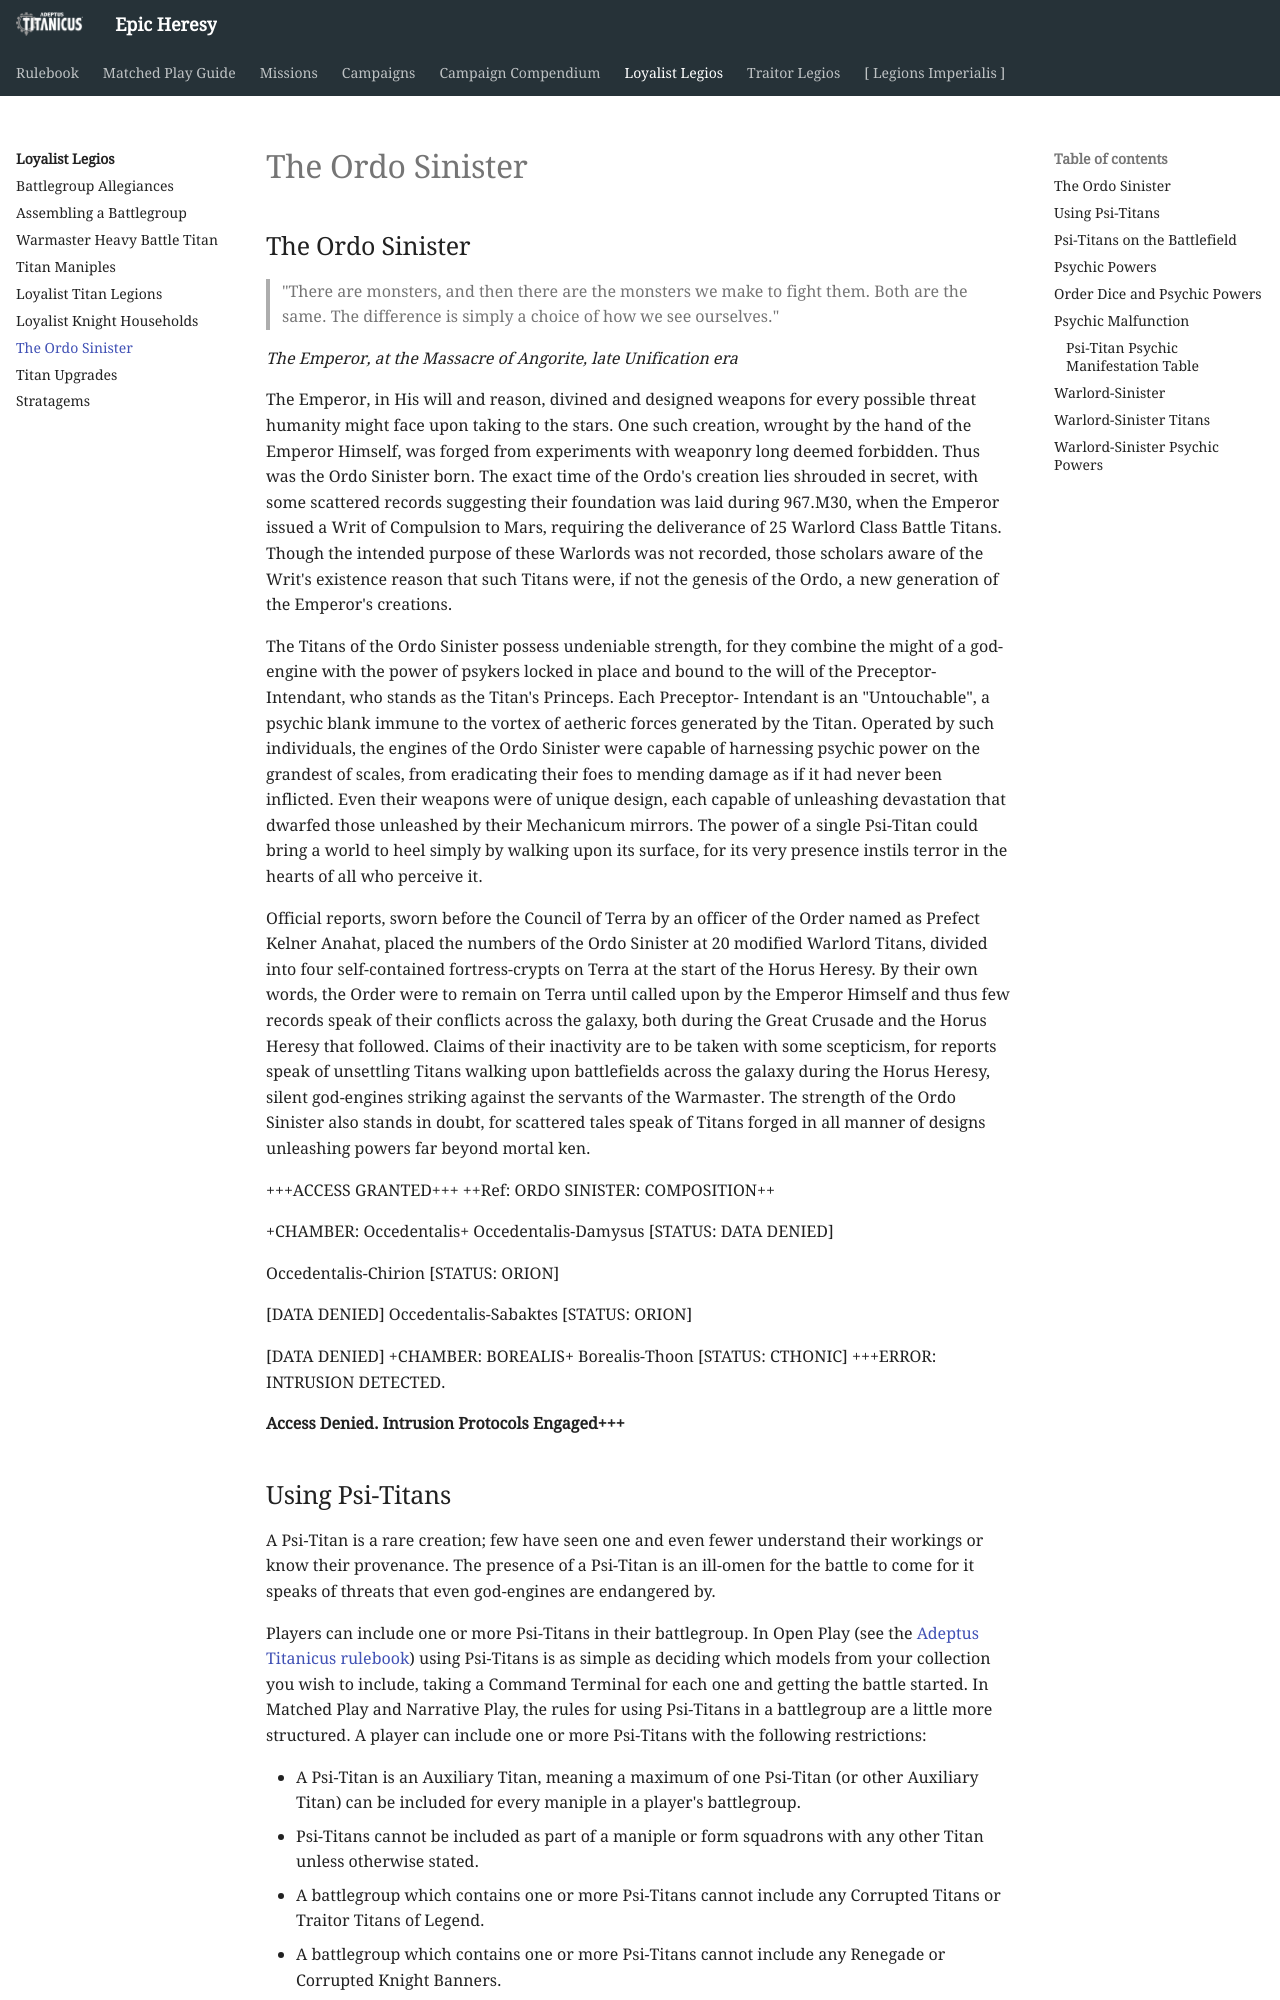

repository: BBBase-EHeresy-PPPub/EHeresy · page: at2018/loyalist_legios/the_ordo_sinister/index.html · generator: mkdocs

## The Ordo Sinister

> "There are monsters, and then there are the monsters we make to fight them. Both are the same. The difference is simply a choice of how we see ourselves."

*The Emperor, at the Massacre of Angorite, late Unification era*

The Emperor, in His will and reason, divined and designed weapons for every possible threat humanity might face upon taking to the stars. One such creation, wrought by the hand of the Emperor Himself, was forged from experiments with weaponry long deemed forbidden. Thus was the Ordo Sinister born. The exact time of the Ordo's creation lies shrouded in secret, with some scattered records suggesting their foundation was laid during 967.M30, when the Emperor issued a Writ of Compulsion to Mars, requiring the deliverance of 25 Warlord Class Battle Titans. Though the intended purpose of these Warlords was not recorded, those scholars aware of the Writ's existence reason that such Titans were, if not the genesis of the Ordo, a new generation of the Emperor's creations.

The Titans of the Ordo Sinister possess undeniable strength, for they combine the might of a god-engine with the power of psykers locked in place and bound to the will of the Preceptor- Intendant, who stands as the Titan's Princeps. Each Preceptor- Intendant is an "Untouchable", a psychic blank immune to the vortex of aetheric forces generated by the Titan. Operated by such individuals, the engines of the Ordo Sinister were capable of harnessing psychic power on the grandest of scales, from eradicating their foes to mending damage as if it had never been inflicted. Even their weapons were of unique design, each capable of unleashing devastation that dwarfed those unleashed by their Mechanicum mirrors. The power of a single Psi-Titan could bring a world to heel simply by walking upon its surface, for its very presence instils terror in the hearts of all who perceive it.

Official reports, sworn before the Council of Terra by an officer of the Order named as Prefect Kelner Anahat, placed the numbers of the Ordo Sinister at 20 modified Warlord Titans, divided into four self-contained fortress-crypts on Terra at the start of the Horus Heresy. By their own words, the Order were to remain on Terra until called upon by the Emperor Himself and thus few records speak of their conflicts across the galaxy, both during the Great Crusade and the Horus Heresy that followed. Claims of their inactivity are to be taken with some scepticism, for reports speak of unsettling Titans walking upon battlefields across the galaxy during the Horus Heresy, silent god-engines striking against the servants of the Warmaster. The strength of the Ordo Sinister also stands in doubt, for scattered tales speak of Titans forged in all manner of designs unleashing powers far beyond mortal ken.

+++ACCESS GRANTED+++ ++Ref: ORDO SINISTER: COMPOSITION++

+CHAMBER: Occedentalis+ Occedentalis-Damysus [STATUS: DATA DENIED]

Occedentalis-Chirion [STATUS: ORION]

[DATA DENIED] Occedentalis-Sabaktes [STATUS: ORION]

[DATA DENIED] +CHAMBER: BOREALIS+ Borealis-Thoon [STATUS: CTHONIC] +++ERROR: INTRUSION DETECTED.

**Access Denied. Intrusion Protocols Engaged+++**
